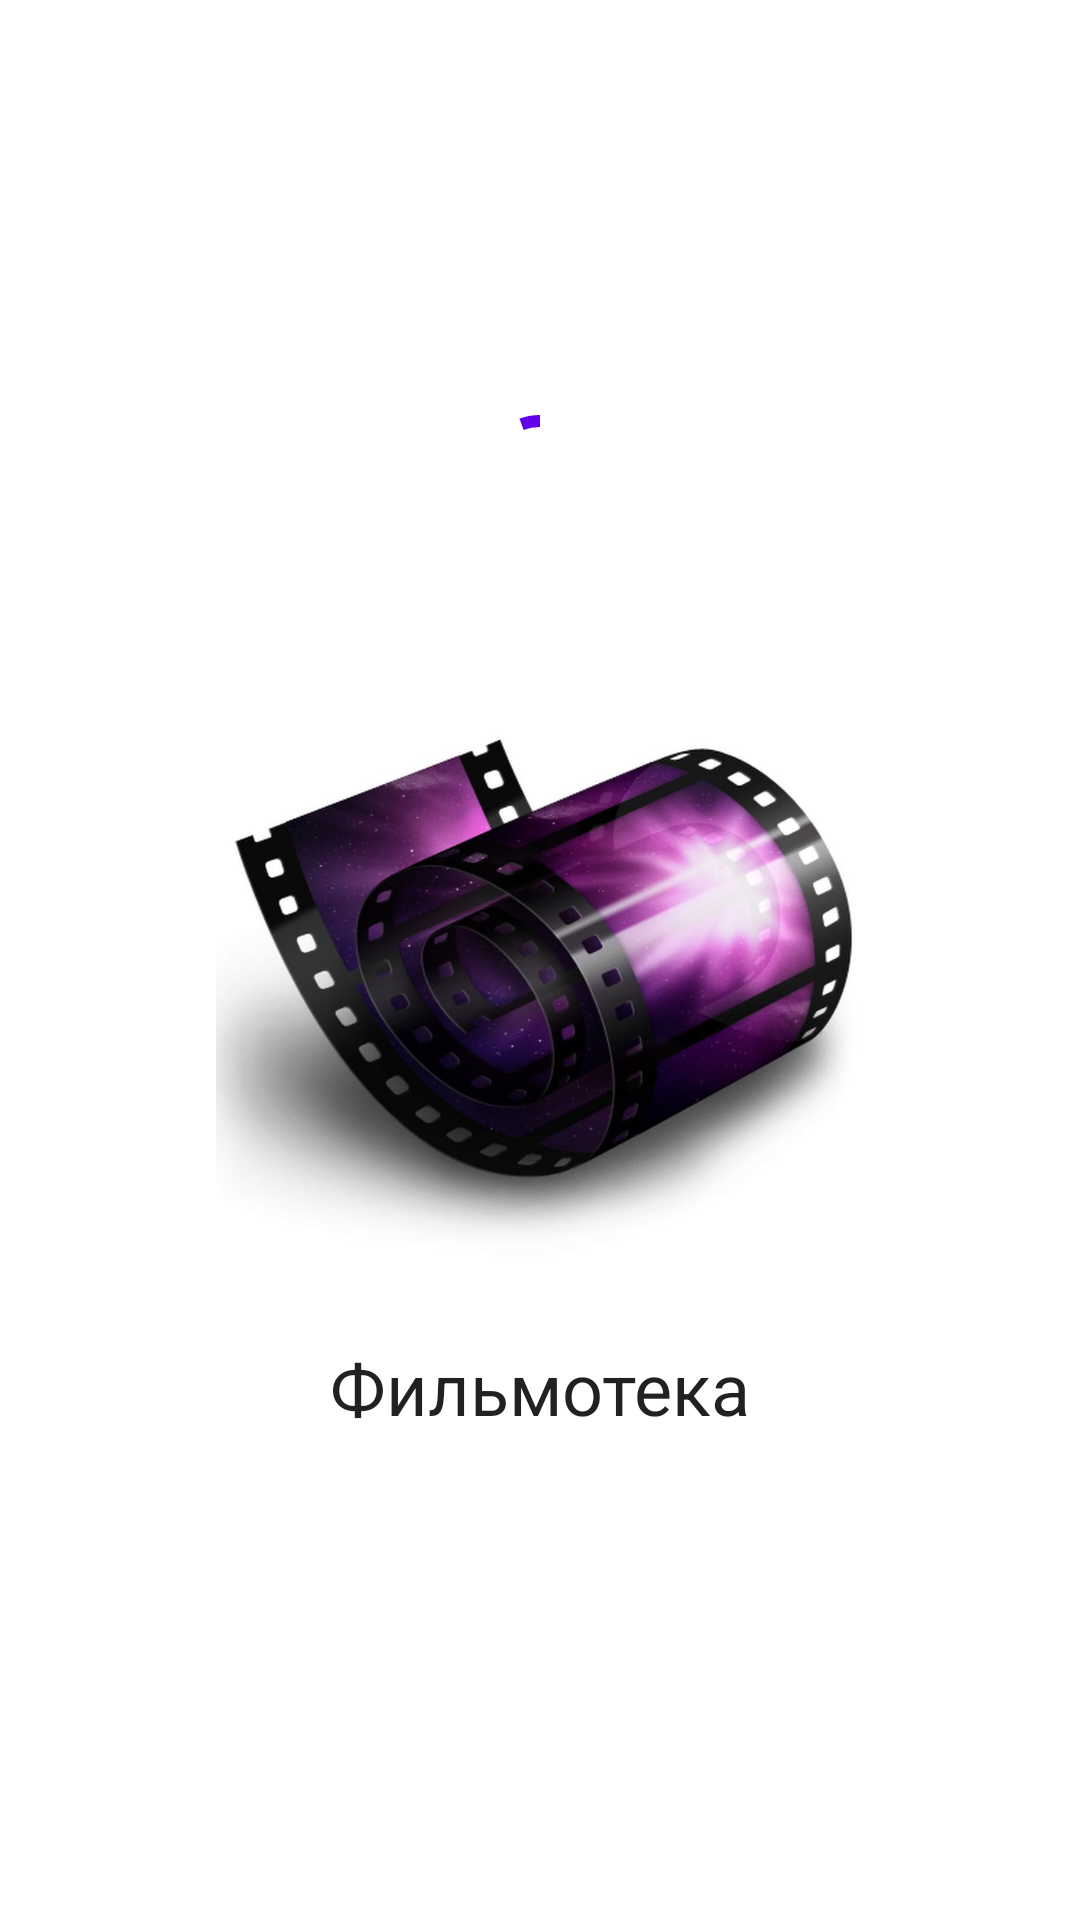

Write the Android layout XML for this screen, with the resource values it uses.
<!-- AndroidManifest.xml: application theme Theme.Filmoteca -->
<!-- res/layout/activity_splash.xml -->
<?xml version="1.0" encoding="utf-8"?>
<LinearLayout xmlns:android="http://schemas.android.com/apk/res/android"
    android:layout_width="match_parent"
    android:layout_height="match_parent"
    xmlns:app="http://schemas.android.com/apk/res-auto"
    xmlns:tools="http://schemas.android.com/tools"
    android:gravity="center"
    android:orientation="vertical">

    <com.google.android.material.progressindicator.CircularProgressIndicator
        android:id="@+id/loading_indicator"
        android:layout_width="wrap_content"
        android:layout_height="wrap_content"
        android:paddingBottom="@dimen/dim_24"
        android:indeterminate="true"/>

    <ImageView
        android:layout_width="240dp"
        android:layout_height="240dp"
        android:contentDescription="@string/logo_image"
        android:paddingBottom="@dimen/dim_24"
        android:src="@drawable/logo" />

    <TextView
        android:layout_width="match_parent"
        android:layout_height="wrap_content"
        android:text="@string/app_name"
        android:textAlignment="center"
        android:textAppearance="@style/TextAppearance.MaterialComponents.Headline5" />

    <TextView
        android:id="@+id/loading_text"
        android:layout_width="match_parent"
        android:layout_height="wrap_content"
        android:textAppearance="@style/TextAppearance.MaterialComponents.Headline6"
        android:textColor="@color/blue"
        android:textAlignment="center"
        tools:text="Загрузка данных"/>


</LinearLayout>
<!-- resources referenced by this layout -->
<resources>
  <color name="blue">#CC0000FF</color>
  <dimen name="dim_24">24dp</dimen>
  <!-- drawable logo: jpg bitmap (drawable, 61366 bytes) -->
  <string name="app_name">Фильмотека</string>
  <string name="logo_image">logo image</string>
  <style name="Theme.Filmoteca" parent="Theme.MaterialComponents.DayNight.DarkActionBar">
          
          <item name="colorPrimary">@color/purple_500</item>
          <item name="colorPrimaryVariant">@color/purple_700</item>
          <item name="colorOnPrimary">@color/white</item>
          
          <item name="colorSecondary">@color/teal_200</item>
          <item name="colorSecondaryVariant">@color/teal_700</item>
          <item name="colorOnSecondary">@color/black</item>
          
          <item name="android:statusBarColor" tools:targetApi="l">?attr/colorPrimaryVariant</item>
          
      </style>
  <color name="purple_500">#FF6200EE</color>
  <color name="purple_700">#FF3700B3</color>
  <color name="white">#FFFFFFFF</color>
  <color name="teal_200">#FF03DAC5</color>
  <color name="teal_700">#FF018786</color>
  <color name="black">#FF000000</color>
</resources>
